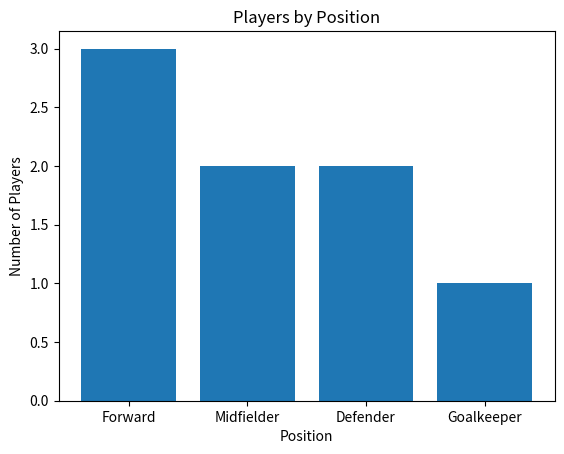

Here is the Python script that generated this plot:

import csv
import matplotlib.pyplot as plt
from collections import Counter

players = [
    ["Name", "Age", "Position", "Goals", "Salary"],
    ["John", 25, "Forward", 30, 50000],
    ["David", 28, "Midfielder", 15, 40000],
    ["Mike", 23, "Defender", 5, 30000],
    ["Alex", 27, "Forward", 25, 55000],
    ["Robert", 30, "Midfielder", 18, 45000],
    ["James", 24, "Forward", 22, 60000],
    ["Daniel", 29, "Defender", 8, 35000],
    ["Peter", 32, "Goalkeeper", 2, 25000]
]

with open("players.csv", "w", newline="") as file:
    writer = csv.writer(file)
    writer.writerows(players)

with open("players.csv", "r") as file:
    reader = csv.DictReader(file)
    data = list(reader)

top_goals = sorted(data, key=lambda x: int(x["Goals"]), reverse=True)[:5]
top_salary = sorted(data, key=lambda x: int(x["Salary"]), reverse=True)[:5]

print("Top 5 Players by Goals:")
for p in top_goals:
    print(p["Name"], p["Goals"])

print("\nTop 5 Players by Salary:")
for p in top_salary:
    print(p["Name"], p["Salary"])

ages = [int(p["Age"]) for p in data]
avg_age = sum(ages) / len(ages)

print("\nAverage Age:", avg_age)
print("Players Above Average Age:")

for p in data:
    if int(p["Age"]) > avg_age:
        print(p["Name"])

positions = Counter(p["Position"] for p in data)

plt.bar(positions.keys(), positions.values())
plt.xlabel("Position")
plt.ylabel("Number of Players")
plt.title("Players by Position")
plt.show()
